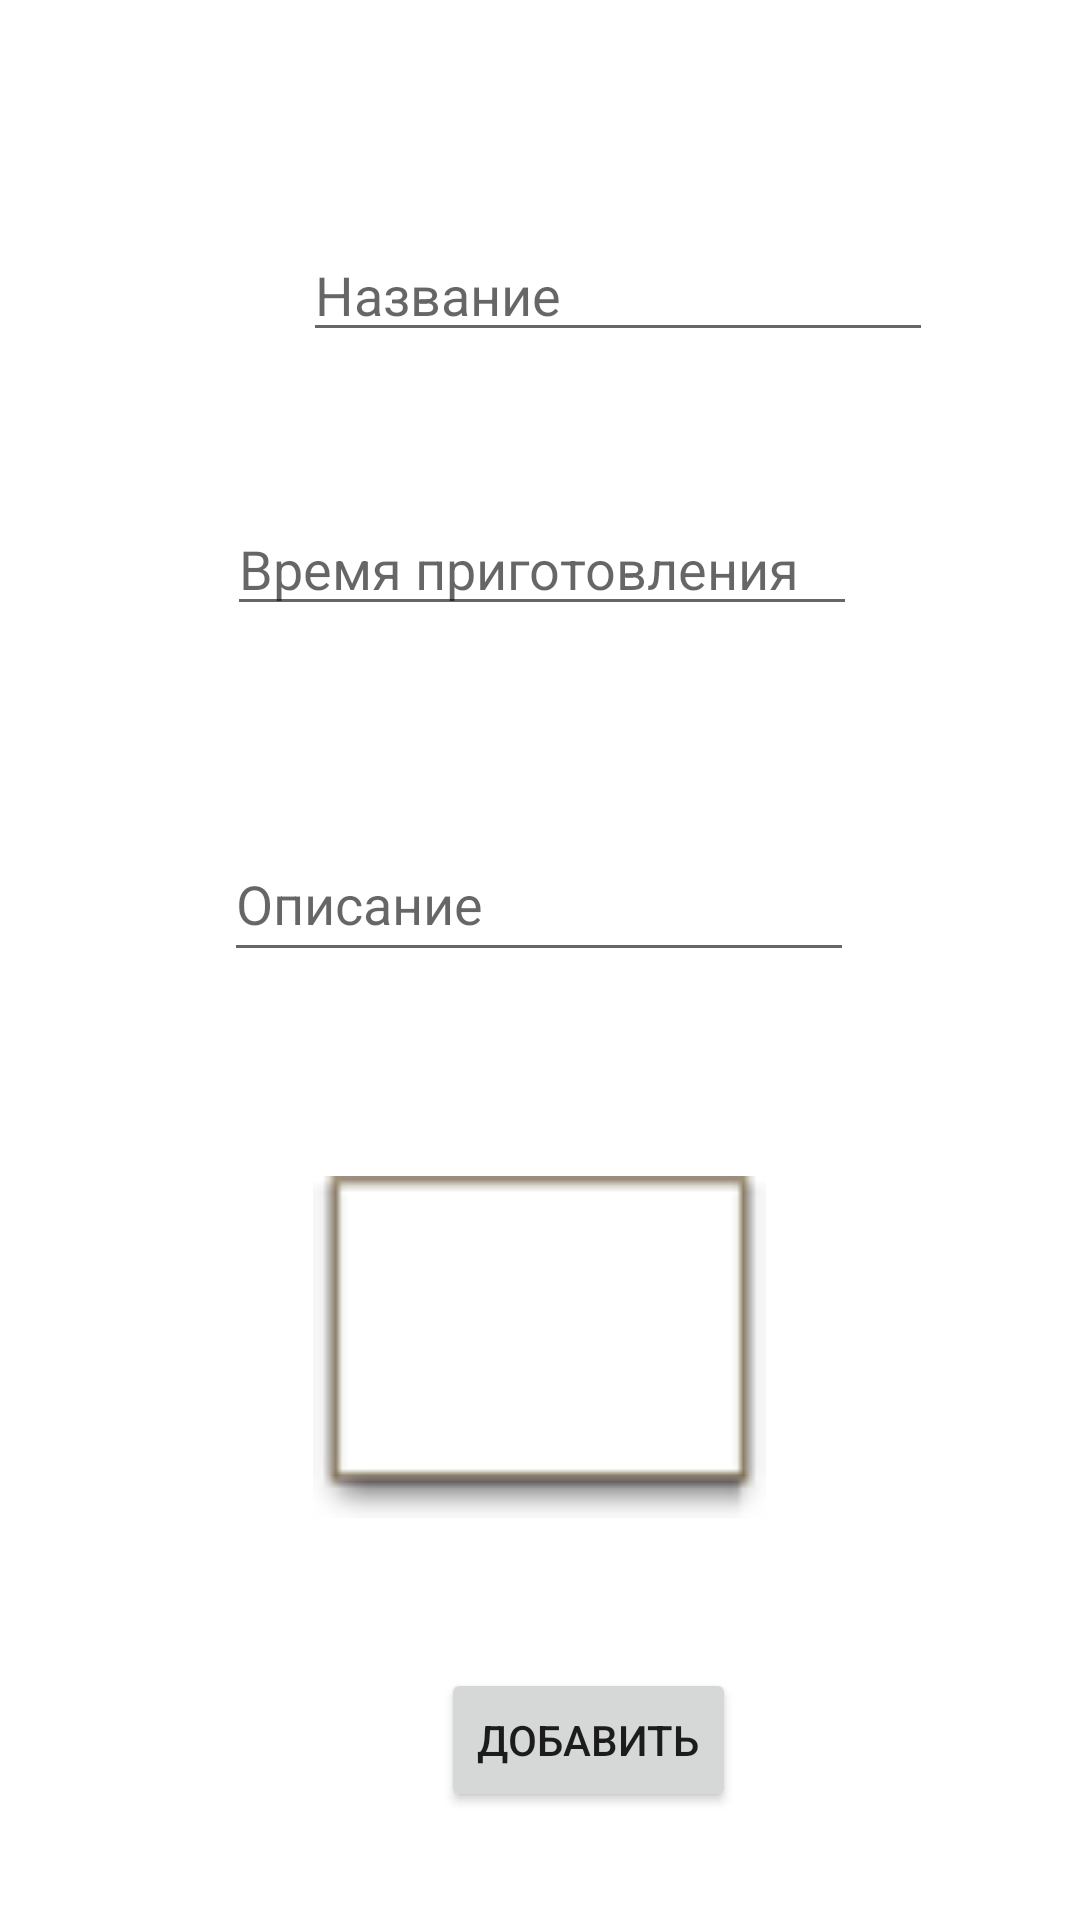

The Android layout XML behind this screen, and the referenced resources:
<!-- AndroidManifest.xml: application theme Theme.Lr7 -->
<!-- res/layout/activity_recipe.xml -->
<?xml version="1.0" encoding="utf-8"?>
<androidx.constraintlayout.widget.ConstraintLayout xmlns:android="http://schemas.android.com/apk/res/android"
    xmlns:app="http://schemas.android.com/apk/res-auto"
    xmlns:tools="http://schemas.android.com/tools"
    android:layout_width="match_parent"
    android:layout_height="match_parent"
    tools:context=".AddRecipeActivity">

    <EditText
        android:id="@+id/editText_title"
        android:layout_width="wrap_content"
        android:layout_height="wrap_content"
        android:layout_marginStart="101dp"
        android:layout_marginTop="76dp"
        android:layout_marginEnd="100dp"
        android:ems="10"
        android:hint="Название"
        android:inputType="textPersonName"
        app:layout_constraintEnd_toEndOf="parent"
        app:layout_constraintHorizontal_bias="0.0"
        app:layout_constraintStart_toStartOf="parent"
        app:layout_constraintTop_toTopOf="parent" />

    <EditText
        android:id="@+id/editText_time"
        android:layout_width="wrap_content"
        android:layout_height="wrap_content"
        android:layout_marginStart="101dp"
        android:layout_marginTop="50dp"
        android:layout_marginEnd="100dp"
        android:ems="10"
        android:hint="Время приготовления"
        android:inputType="time"
        app:layout_constraintEnd_toEndOf="parent"
        app:layout_constraintStart_toStartOf="parent"
        app:layout_constraintTop_toBottomOf="@+id/editText_title" />

    <EditText
        android:id="@+id/editText_description"
        android:layout_width="wrap_content"
        android:layout_height="45dp"
        android:layout_marginStart="100dp"
        android:layout_marginTop="150dp"
        android:layout_marginEnd="101dp"
        android:ems="10"
        android:gravity="start|top"
        android:hint="Описание"
        android:inputType="textMultiLine"
        app:layout_constraintBottom_toTopOf="@+id/imageView"
        app:layout_constraintEnd_toEndOf="parent"
        app:layout_constraintStart_toStartOf="parent"
        app:layout_constraintTop_toBottomOf="@+id/editText_time" />

    <ImageView
        android:id="@+id/imageView"
        android:layout_width="153dp"
        android:layout_height="114dp"
        android:layout_marginStart="129dp"
        android:layout_marginTop="68dp"
        android:layout_marginEnd="129dp"
        app:layout_constraintBottom_toTopOf="@+id/button_add"
        app:layout_constraintEnd_toEndOf="parent"
        app:layout_constraintStart_toStartOf="parent"
        app:layout_constraintTop_toBottomOf="@+id/editText_description"
        app:srcCompat="@android:drawable/editbox_dropdown_light_frame"
        tools:srcCompat="@android:drawable/editbox_dropdown_dark_frame" />

    <Button
        android:id="@+id/button_add"
        android:layout_width="wrap_content"
        android:layout_height="48dp"
        android:layout_marginStart="147dp"
        android:layout_marginTop="50dp"
        android:layout_marginEnd="147dp"
        android:layout_marginBottom="116dp"
        android:text="@string/add"
        app:layout_constraintBottom_toBottomOf="parent"
        app:layout_constraintEnd_toEndOf="parent"
        app:layout_constraintHorizontal_bias="0.0"
        app:layout_constraintStart_toStartOf="parent"
        app:layout_constraintTop_toBottomOf="@+id/imageView" />

</androidx.constraintlayout.widget.ConstraintLayout>
<!-- resources referenced by this layout -->
<resources>
  <string name="add">Добавить</string>
  <style name="Theme.Lr7" parent="Theme.MaterialComponents.DayNight.DarkActionBar">
          
          <item name="colorPrimary">@color/purple_500</item>
          <item name="colorPrimaryVariant">@color/purple_700</item>
          <item name="colorOnPrimary">@color/white</item>
          
          <item name="colorSecondary">@color/teal_200</item>
          <item name="colorSecondaryVariant">@color/teal_700</item>
          <item name="colorOnSecondary">@color/black</item>
          
          <item name="android:statusBarColor">?attr/colorPrimaryVariant</item>
          
      </style>
  <color name="purple_500">#EE0053</color>
  <color name="purple_700">#00B389</color>
  <color name="white">#FFFFFFFF</color>
  <color name="teal_200">#FF03DAC5</color>
  <color name="teal_700">#011387</color>
  <color name="black">#FF000000</color>
</resources>
